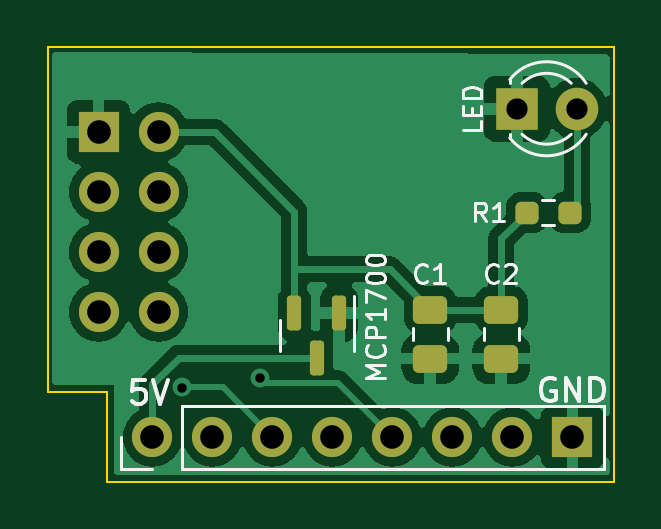
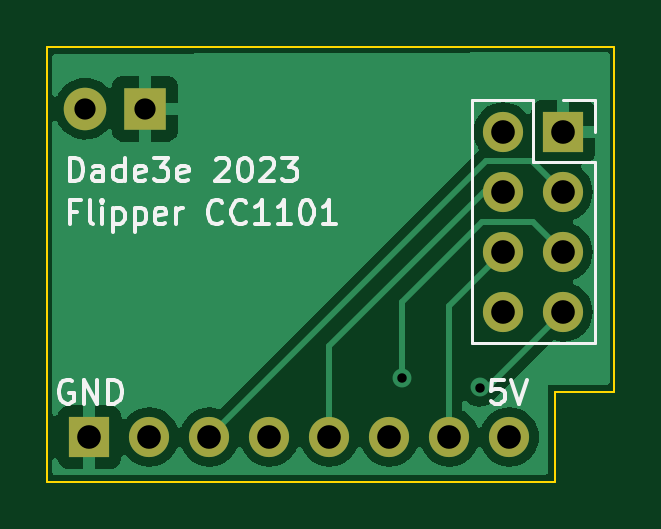
Circuit board: 9 layer files. Board 24.0 x 18.4 mm.
- bottom_copper: cc1101_pcb-B_Cu.gbr (16378 bytes)
- bottom_mask: cc1101_pcb-B_Mask.gbr (1099 bytes)
- bottom_silk: cc1101_pcb-B_Silkscreen.gbr (15015 bytes)
- outline: cc1101_pcb-Edge_Cuts.gbr (651 bytes)
- top_copper: cc1101_pcb-F_Cu.gbr (32255 bytes)
- top_mask: cc1101_pcb-F_Mask.gbr (2268 bytes)
- top_silk: cc1101_pcb-F_Silkscreen.gbr (11569 bytes)
- drill: cc1101_pcb-NPTH.drl (268 bytes)
- drill: cc1101_pcb-PTH.drl (753 bytes)

=== bottom_copper: cc1101_pcb-B_Cu.gbr (16378 bytes, source omitted) ===
=== bottom_mask: cc1101_pcb-B_Mask.gbr ===
%TF.GenerationSoftware,KiCad,Pcbnew,7.0.2*%
%TF.CreationDate,2023-05-27T23:34:56+02:00*%
%TF.ProjectId,cc1101_pcb,63633131-3031-45f7-9063-622e6b696361,rev?*%
%TF.SameCoordinates,Original*%
%TF.FileFunction,Soldermask,Bot*%
%TF.FilePolarity,Negative*%
%FSLAX46Y46*%
G04 Gerber Fmt 4.6, Leading zero omitted, Abs format (unit mm)*
G04 Created by KiCad (PCBNEW 7.0.2) date 2023-05-27 23:34:56*
%MOMM*%
%LPD*%
G01*
G04 APERTURE LIST*
%ADD10C,1.700000*%
%ADD11O,1.700000X1.700000*%
%ADD12R,1.700000X1.700000*%
%ADD13R,1.800000X1.800000*%
%ADD14C,1.800000*%
G04 APERTURE END LIST*
D10*
%TO.C,J2*%
X37440000Y-97100000D03*
D11*
X39980000Y-97100000D03*
X42520000Y-97100000D03*
X45060000Y-97100000D03*
X47600000Y-97100000D03*
X50140000Y-97100000D03*
X52680000Y-97100000D03*
D12*
X55220000Y-97100000D03*
%TD*%
D13*
%TO.C,LED*%
X52860000Y-83200000D03*
D14*
X55400000Y-83200000D03*
%TD*%
D12*
%TO.C,J3*%
X35160000Y-84180000D03*
D11*
X37700000Y-84180000D03*
X35160000Y-86720000D03*
X37700000Y-86720000D03*
X35160000Y-89260000D03*
X37700000Y-89260000D03*
X35160000Y-91800000D03*
X37700000Y-91800000D03*
%TD*%
M02*

=== bottom_silk: cc1101_pcb-B_Silkscreen.gbr (15015 bytes, source omitted) ===
=== outline: cc1101_pcb-Edge_Cuts.gbr ===
%TF.GenerationSoftware,KiCad,Pcbnew,7.0.2*%
%TF.CreationDate,2023-05-27T23:34:56+02:00*%
%TF.ProjectId,cc1101_pcb,63633131-3031-45f7-9063-622e6b696361,rev?*%
%TF.SameCoordinates,Original*%
%TF.FileFunction,Profile,NP*%
%FSLAX46Y46*%
G04 Gerber Fmt 4.6, Leading zero omitted, Abs format (unit mm)*
G04 Created by KiCad (PCBNEW 7.0.2) date 2023-05-27 23:34:56*
%MOMM*%
%LPD*%
G01*
G04 APERTURE LIST*
%TA.AperFunction,Profile*%
%ADD10C,0.100000*%
%TD*%
G04 APERTURE END LIST*
D10*
X57000000Y-99000000D02*
X35500000Y-99000000D01*
X35500000Y-95200000D01*
X33000000Y-95200000D01*
X33000000Y-80600000D01*
X57000000Y-80600000D01*
X57000000Y-99000000D01*
M02*

=== top_copper: cc1101_pcb-F_Cu.gbr (32255 bytes, source omitted) ===
=== top_mask: cc1101_pcb-F_Mask.gbr (2268 bytes, source withheld) ===
=== top_silk: cc1101_pcb-F_Silkscreen.gbr (11569 bytes, source omitted) ===
=== drill: cc1101_pcb-NPTH.drl ===
M48
; DRILL file {KiCad 7.0.2} date Sat May 27 23:35:21 2023
; FORMAT={-:-/ absolute / inch / decimal}
; #@! TF.CreationDate,2023-05-27T23:35:21+02:00
; #@! TF.GenerationSoftware,Kicad,Pcbnew,7.0.2
; #@! TF.FileFunction,NonPlated,1,2,NPTH
FMAT,2
INCH
%
G90
G05
T0
M30

=== drill: cc1101_pcb-PTH.drl ===
M48
; DRILL file {KiCad 7.0.2} date Sat May 27 23:35:21 2023
; FORMAT={-:-/ absolute / inch / decimal}
; #@! TF.CreationDate,2023-05-27T23:35:21+02:00
; #@! TF.GenerationSoftware,Kicad,Pcbnew,7.0.2
; #@! TF.FileFunction,Plated,1,2,PTH
FMAT,2
INCH
; #@! TA.AperFunction,Plated,PTH,ViaDrill
T1C0.0157
; #@! TA.AperFunction,Plated,PTH,ComponentDrill
T2C0.0354
; #@! TA.AperFunction,Plated,PTH,ComponentDrill
T3C0.0394
%
G90
G05
T1
X1.5236Y-3.7402
X1.6535Y-3.7244
T2
X2.0811Y-3.2756
X2.1811Y-3.2756
T3
X1.3843Y-3.3142
X1.3843Y-3.4142
X1.3843Y-3.5142
X1.3843Y-3.6142
X1.474Y-3.8228
X1.4843Y-3.3142
X1.4843Y-3.4142
X1.4843Y-3.5142
X1.4843Y-3.6142
X1.574Y-3.8228
X1.674Y-3.8228
X1.774Y-3.8228
X1.874Y-3.8228
X1.974Y-3.8228
X2.074Y-3.8228
X2.174Y-3.8228
T0
M30

